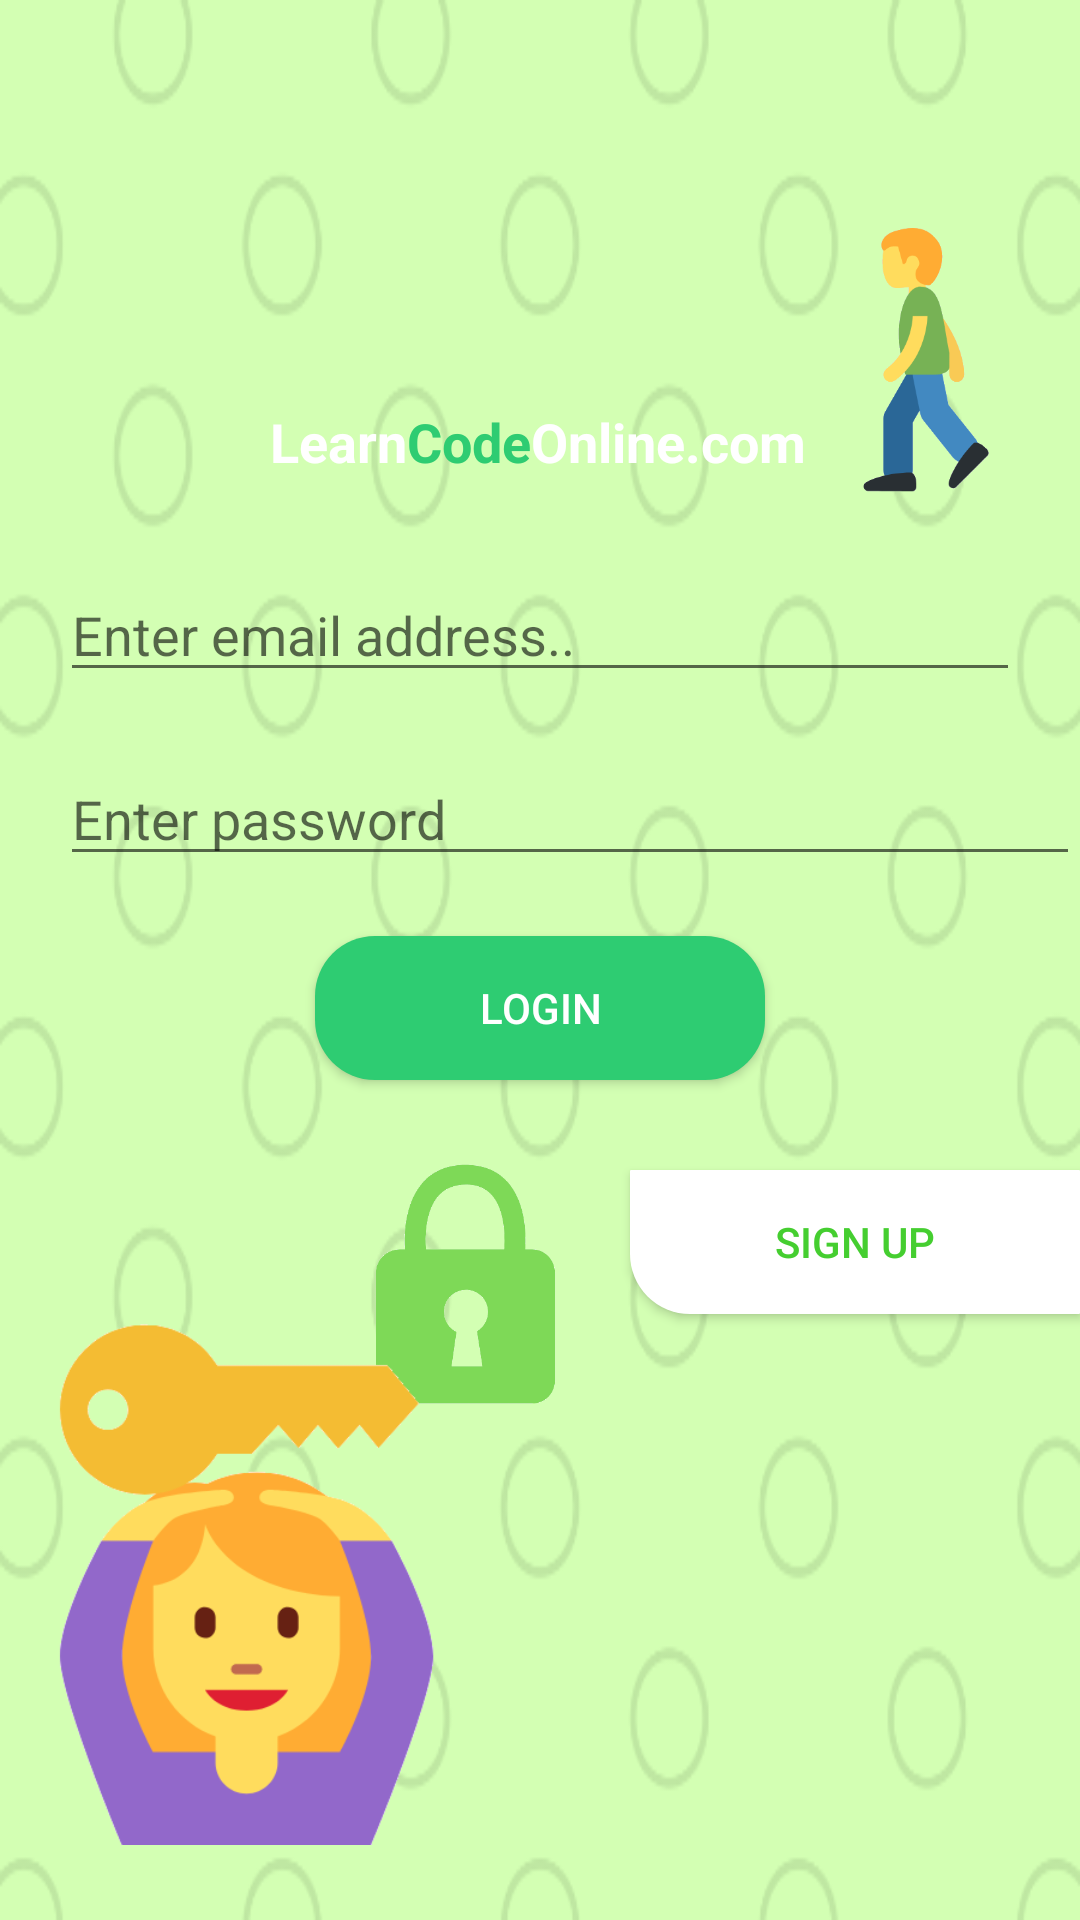

The Android layout XML behind this screen, and the referenced resources:
<!-- AndroidManifest.xml: application theme AppTheme -->
<!-- res/layout/login_activity.xml -->
<?xml version="1.0" encoding="utf-8"?>
<RelativeLayout
    xmlns:android="http://schemas.android.com/apk/res/android" android:layout_width="match_parent"
    android:layout_height="match_parent"
    android:background="@drawable/backg"
    android:id="@+id/login">

    <ImageView
        android:layout_width="150dp"
        android:layout_height="80dp"
        android:src="@drawable/lco_dark"
        android:layout_centerHorizontal="true"
        android:layout_marginTop="50dp"
        android:id="@+id/logo"
        />
    <ImageView
        android:layout_width="150dp"
        android:layout_height="80dp"
        android:src="@drawable/lco_light"
        android:layout_centerHorizontal="true"
        android:layout_marginTop="50dp"
        android:id="@+id/logolight"
        />

    <ImageView
        android:layout_width="120dp"
        android:layout_height="100dp"
        android:layout_below="@+id/loginbtn"
        android:layout_marginLeft="-105dp"
        android:layout_marginTop="18dp"
        android:layout_toRightOf="@+id/girlkey"
        android:src="@drawable/lock" />
    <TextView
        android:layout_width="wrap_content"
        android:layout_height="wrap_content"
        android:textStyle="bold"
        android:textSize="18sp"
        android:textColor="#fff"
        android:text="Learn"
        android:layout_below="@+id/logo"
       android:layout_marginLeft="90dp"
        android:layout_marginTop="5dp"
        android:id="@+id/title"
        />
    <TextView
        android:layout_width="wrap_content"
        android:layout_height="wrap_content"
        android:textStyle="bold"
        android:textSize="18sp"
        android:textColor="#2ecc72"
        android:text="Code"
        android:layout_toRightOf="@+id/title"
        android:layout_below="@+id/logo"
        android:layout_centerHorizontal="true"
        android:layout_marginTop="5dp"
        android:id="@+id/title1"
        />
    <TextView
        android:layout_width="wrap_content"
        android:layout_height="wrap_content"
        android:textStyle="bold"
        android:textSize="18sp"
        android:layout_toRightOf="@id/title1"
        android:textColor="#fff"
        android:text="Online.com"
        android:layout_below="@+id/logo"
        android:layout_centerHorizontal="true"
        android:layout_marginTop="5dp"
        android:id="@+id/title2"
        />
    <EditText
        android:layout_width="match_parent"
        android:layout_height="wrap_content"
        android:hint="Enter email address.."
        android:layout_marginLeft="20dp"
        android:layout_marginRight="20dp"
        android:layout_marginTop="30dp"
        android:layout_below="@id/title"
        android:id="@+id/mail"/>
    <EditText
        android:layout_width="match_parent"
        android:layout_height="wrap_content"
        android:hint="Enter password"
        android:inputType="textPassword"
        android:textColor="#2B2B52"
        android:layout_below="@+id/mail"
        android:id="@+id/pass"
        android:layout_marginLeft="20dp"
        android:layout_marginTop="20dp"
        android:autofillHints="" />
    <Button
        android:layout_width="150dp"
        android:layout_height="wrap_content"
        android:text="Login"
        android:layout_below="@id/pass"
        android:textColor="#fff"
        android:layout_centerInParent="true"
        android:background="@drawable/round"
        android:id="@+id/loginbtn"
        android:layout_marginTop="20dp"/>
    <Button
        android:layout_width="150dp"
        android:layout_marginTop="30dp"
        android:layout_height="wrap_content"
        android:layout_below="@id/loginbtn"
        android:layout_alignParentRight="true"
        android:textColor="#45CE30"
        android:text="Sign Up"
       android:background="@drawable/round3"
        android:id="@+id/signup"
        />
    <ImageView
        android:layout_width="200dp"
        android:layout_height="250dp"
        android:src="@drawable/girlwithkey"
        android:layout_below="@id/loginbtn"
        android:layout_marginTop="30dp"
        android:id="@+id/girlkey"
        />
    <ImageView
        android:layout_width="150dp"
        android:layout_height="120dp"
        android:id="@+id/user"
        android:src="@drawable/boy"
        android:layout_marginTop="60dp"
        android:layout_marginLeft="250dp"
        />
</RelativeLayout>
<!-- resources referenced by this layout -->
<resources>
  <!-- drawable backg: png bitmap (drawable-v24, 32799 bytes) -->
  <!-- drawable boy: png bitmap (drawable-v24, 14336 bytes) -->
  <!-- drawable girlwithkey: png bitmap (drawable-v24, 20446 bytes) -->
  <!-- drawable lock: png bitmap (drawable-v24, 5529 bytes) -->
  <!-- drawable round (drawable) -->
  <?xml version="1.0" encoding="utf-8"?>
  <shape xmlns:android="http://schemas.android.com/apk/res/android"
      android:shape="rectangle">
  <solid
      android:color="#2ecc72"/>
      <corners
          android:radius="20dp"/>
  </shape>
  <!-- drawable round3 (drawable) -->
  <?xml version="1.0" encoding="utf-8"?>
  <shape xmlns:android="http://schemas.android.com/apk/res/android"
      android:shape="rectangle">
  <solid
      android:color="#fff"/>
      <corners
          android:radius="1dp"
          android:topLeftRadius="0.1dp"
          android:bottomLeftRadius="20dp"
          android:topRightRadius="0.1dp"
          android:bottomRightRadius="0.1dp"/>
  </shape>
  <style name="AppTheme" parent="Theme.AppCompat.Light.NoActionBar">
          
          <item name="colorPrimary">@color/colorPrimary</item>
          <item name="colorPrimaryDark">#2ecc72</item>
          <item name="colorAccent">@color/colorAccent</item>
      </style>
  <!-- not gathered from this repository: default colours our renderer supplied (Android Studio template values) -->
  <color name="colorPrimary">#FF6200EE</color>
  <color name="colorAccent">#FF03DAC5</color>
</resources>
